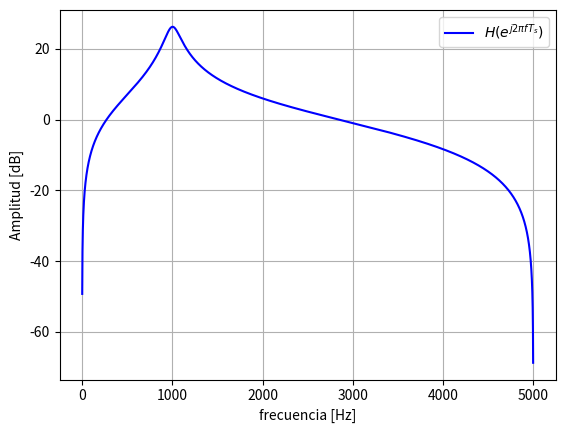

Reproduce this figure in Python.
import numpy as np
import matplotlib.pyplot as plt
import scipy.signal as ss

deltaf0 = 100

f0 = 1e3; fs = 10e3; ws= 2*np.pi * fs
w0 = 2* np.pi * f0/fs
deltaw =  deltaf0 / f0
R= (2-deltaw) / 2

znum = [1, 0, -1]
pden = [1, -2*R*np.cos(w0), R**2]
w, h = ss.freqz(znum, pden, worN=5000, fs= ws)

plt.plot(w / (2*np.pi), 20*np.log10(np.abs(h)), color='blue', label='$H(e^{j 2 \pi f T_s})$')
plt.legend()
plt.xlabel("frecuencia [Hz]")
plt.ylabel("Amplitud [dB]")
plt.grid('both')
plt.show()
